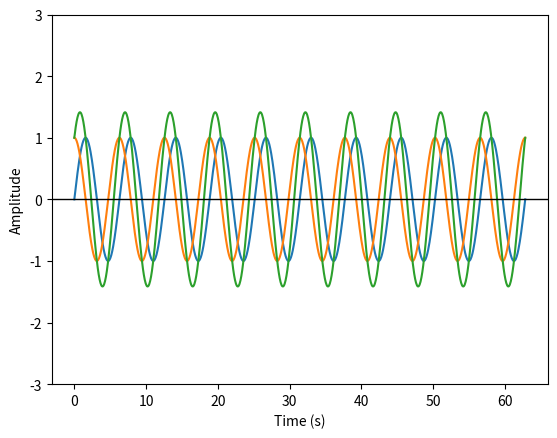

Here is the Python script that generated this plot:
import numpy as np
import matplotlib.pyplot as plt


repetions = 10
t = np.linspace(0, 2 * repetions * np.pi, 1000)

wave1 = np.sin(t)
wave2 = np.sin(t + np.pi/2)

plt.plot(t, wave1)
plt.plot(t, wave2)
plt.plot(t, wave1 + wave2)
plt.xlabel("Time (s)")
plt.ylabel("Amplitude")
plt.axhline(y=0, color='black', linestyle='-', linewidth=1)
# plt.xlim(2 * repetions * np.pi)
plt.ylim(-3,3)
plt.show()